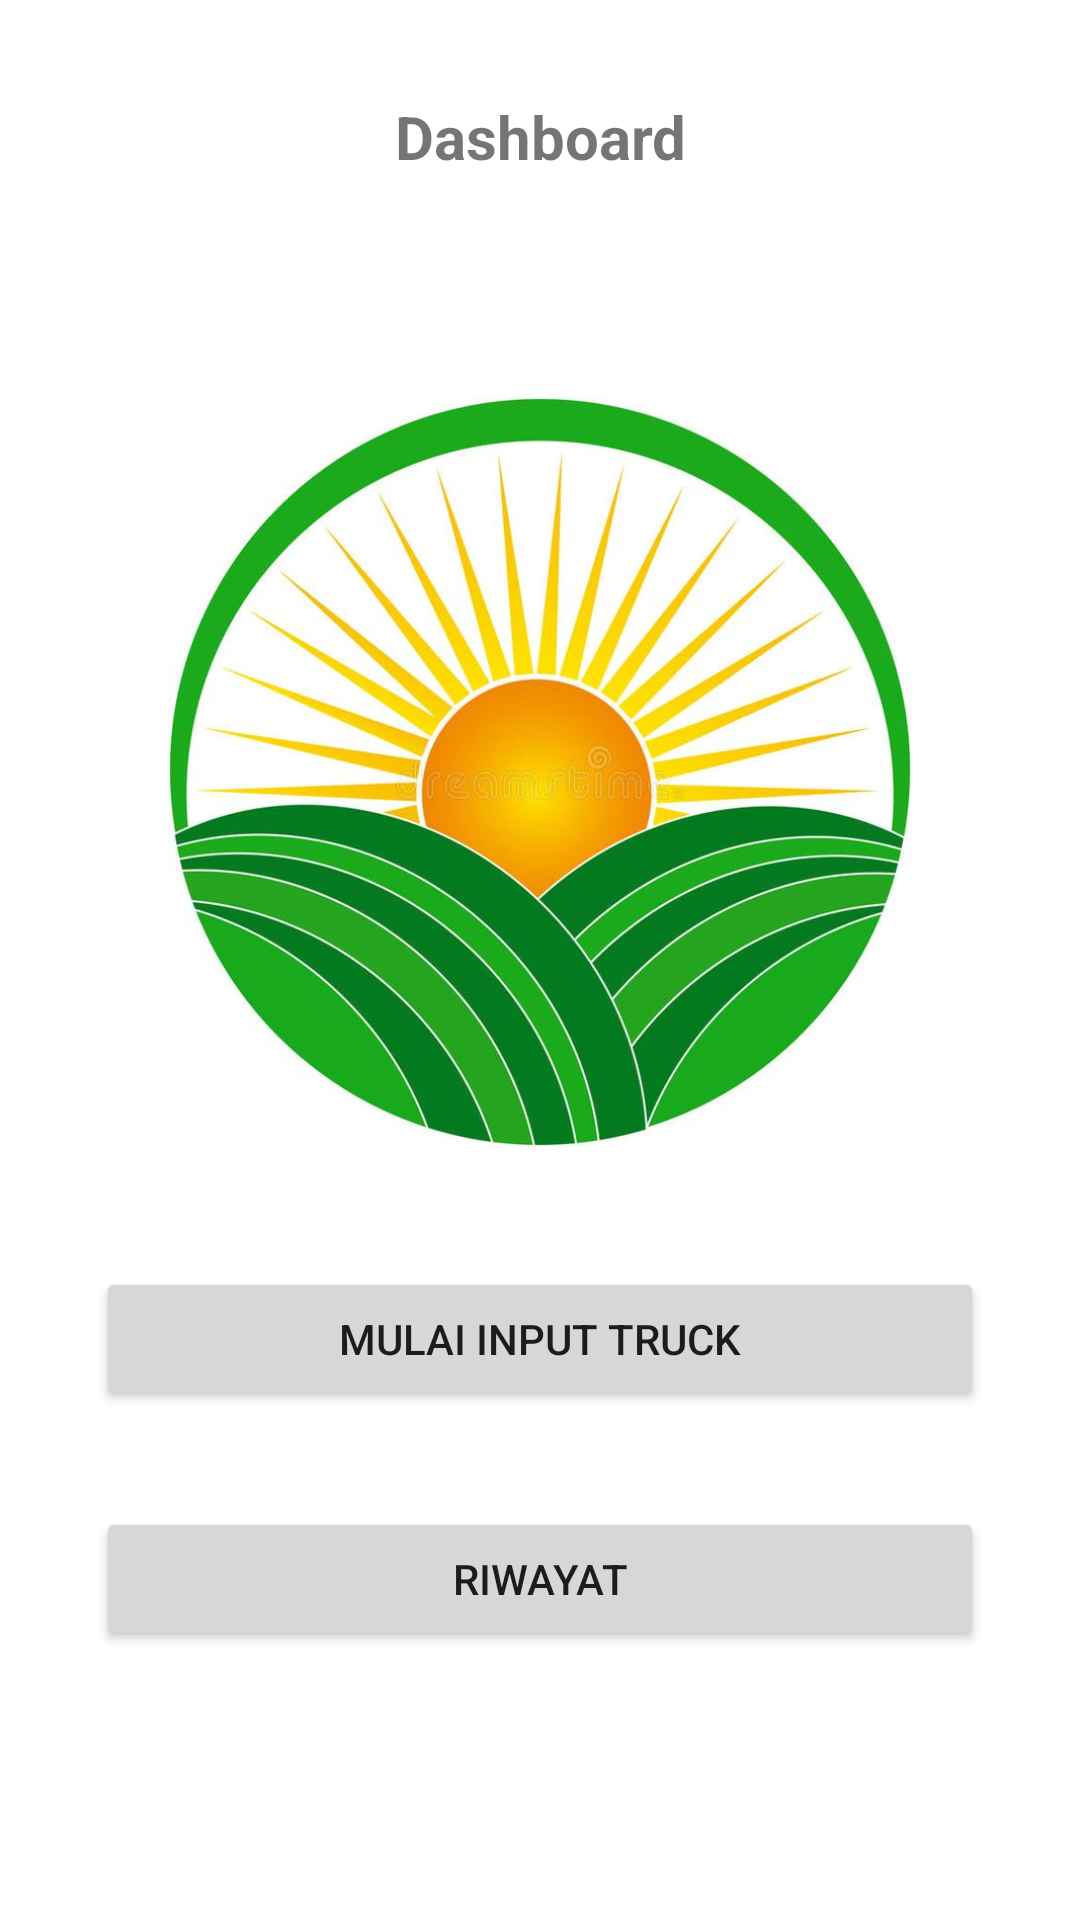

Android layout source for this screen:
<!-- AndroidManifest.xml: application theme AppTheme -->
<!-- res/layout/activity_dashboard.xml -->
<LinearLayout xmlns:android="http://schemas.android.com/apk/res/android"
    android:padding="16dp"
    android:orientation="vertical"
    android:layout_width="match_parent"
    android:layout_height="match_parent">

    <TextView
        android:id="@+id/textTitle"
        android:layout_width="match_parent"
        android:layout_height="wrap_content"
        android:text="Dashboard"
        android:textSize="20sp"
        android:textStyle="bold"
        android:gravity="center"
        android:padding="16dp"/>

    <LinearLayout
        android:gravity="center"
        android:orientation="vertical"
        android:layout_width="match_parent"
        android:layout_height="match_parent">

        <ImageView
            android:id="@+id/imageLogo"
            android:layout_width="250dp"
            android:layout_height="250dp"
            android:layout_marginBottom="24dp"
            android:src="@drawable/background_plant"
            android:contentDescription="Logo" />

        <Button
            android:id="@+id/btn_mulai_input"
            android:text="Mulai Input Truck"
            android:layout_width="match_parent"
            android:layout_height="wrap_content"
            android:layout_margin="16dp"/>

        <Button
            android:id="@+id/btnRiwayat"
            android:layout_width="match_parent"
            android:layout_height="wrap_content"
            android:text="Riwayat"
            android:layout_margin="16dp"/>
    </LinearLayout>
</LinearLayout>
<!-- resources referenced by this layout -->
<resources>
  <!-- drawable background_plant: jpeg bitmap (drawable-v24, 70960 bytes) -->
  <style name="AppTheme" parent="Theme.MaterialComponents.DayNight.NoActionBar">
          
          <item name="colorPrimary">@color/colorPrimary</item>
          <item name="colorPrimaryDark">@color/colorPrimaryDark</item>
          <item name="colorAccent">@color/colorAccent</item>
      </style>
  <color name="colorPrimary">#4CAF50</color>
  <color name="colorPrimaryDark">#388E3C</color>
  <color name="colorAccent">#03A9F4</color>
</resources>
